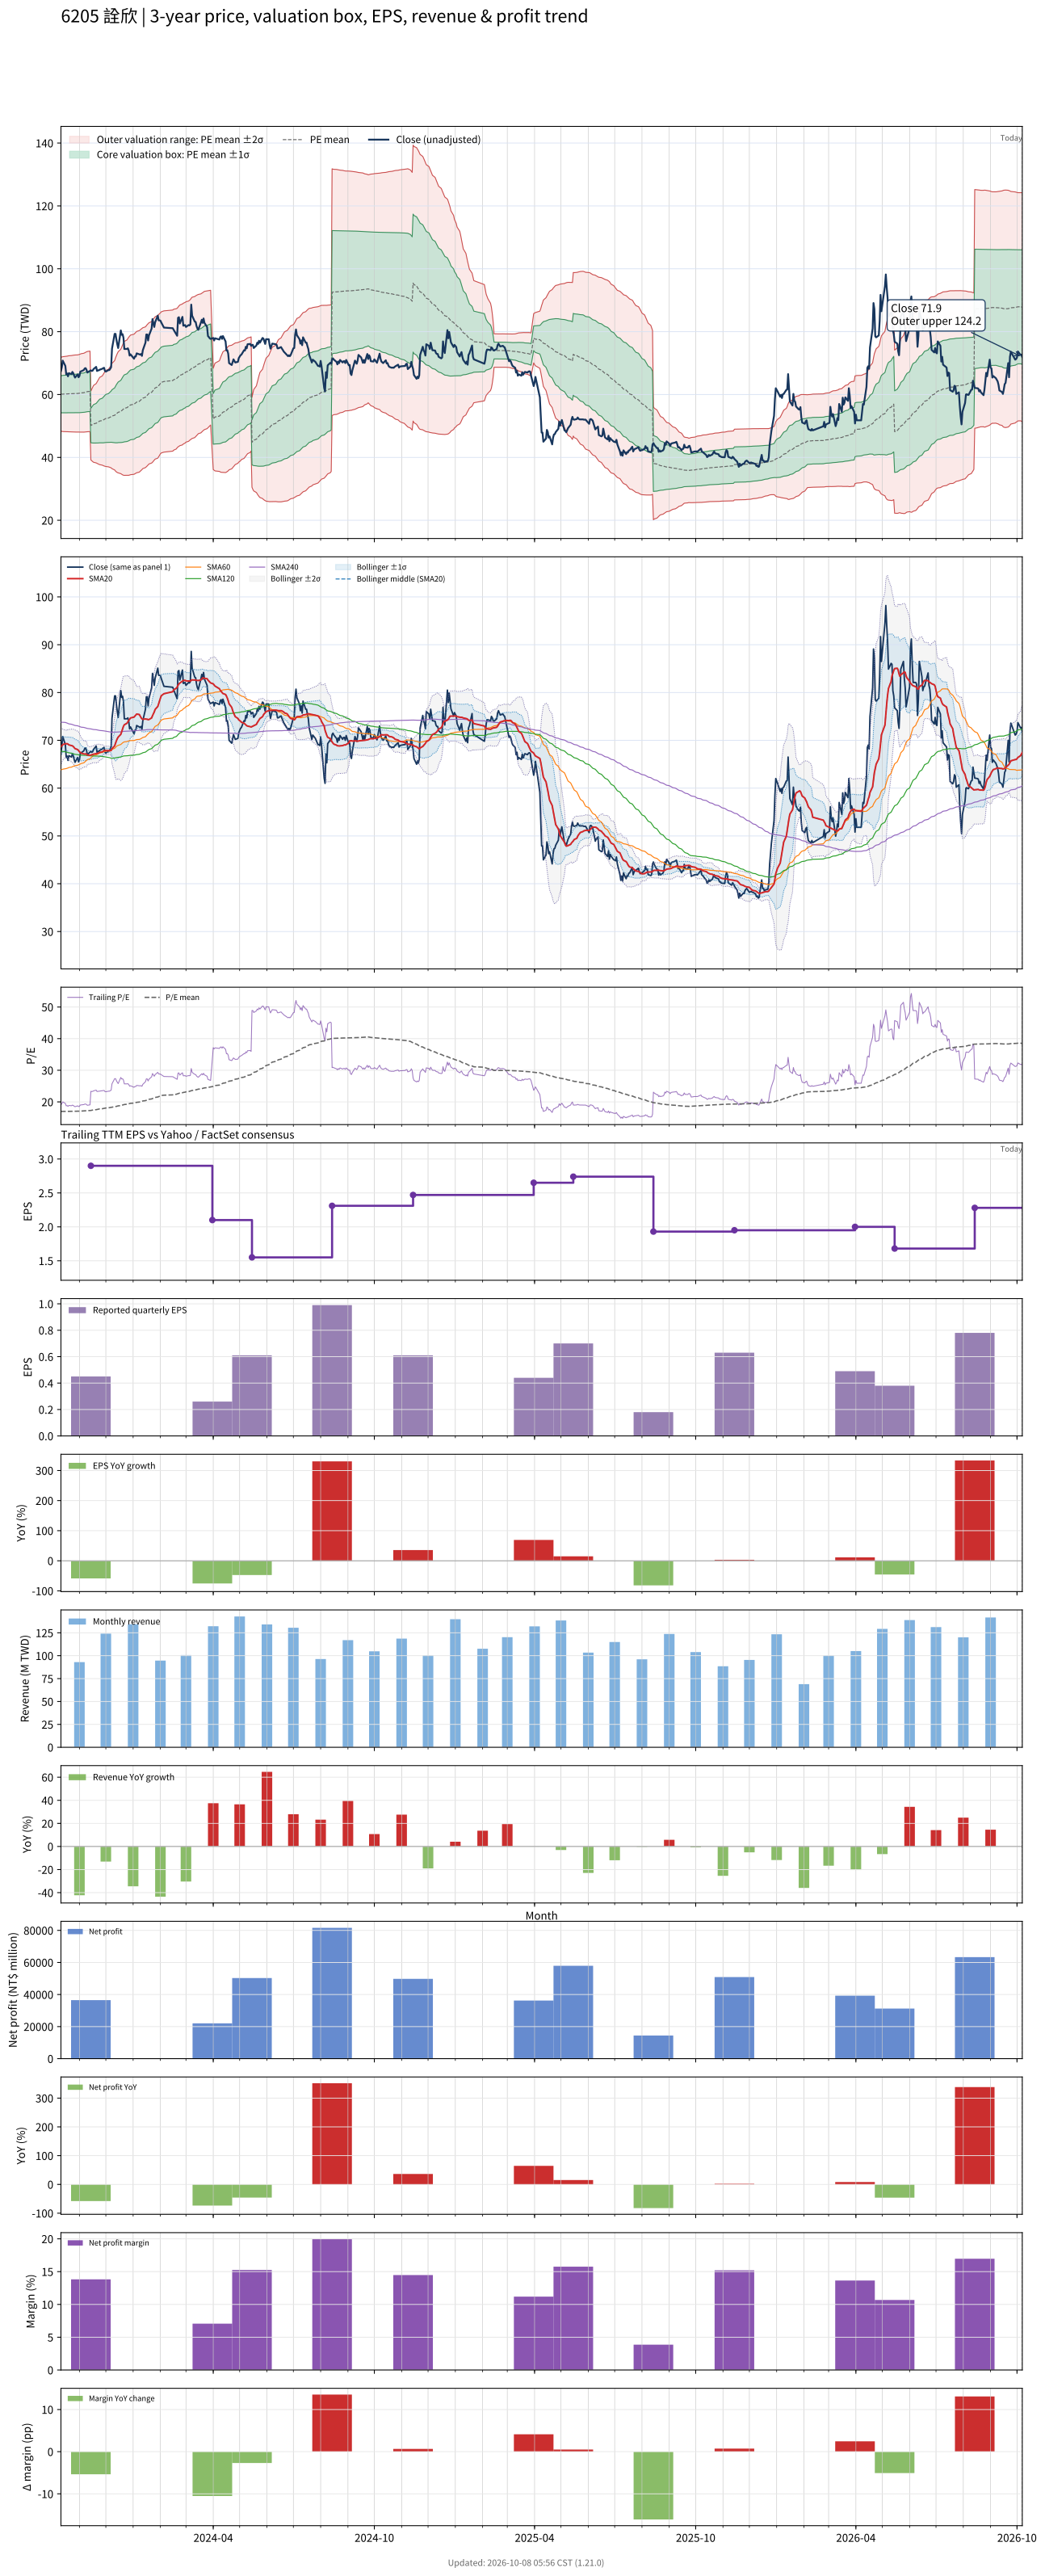

Values plotted in this chart, from the file beside it:
# chart-version: skill-stock-dynamic-val…
date, close, available_date, period_end, eps, ttm_eps, pe, pe_mean, pe_std, price_m2, price_m1, price_mean, price_p1, price_p2, forward_eps, forward_pe, forward_pe_mean, forward_pe_std, forward_price_m2, forward_price_m1, forward_price_mean, forward_price_p1, forward_price_p2, sma20
2023-10-11, 67.5, 2023-08-14, 2023-06-30, 0.23, 3.54, 19.07, 16.98, 1.67, 48.28, 54.19, 60.1, 66.02, 71.93, , , , , , , , , , 68.66
2023-10-12, 68.7, 2023-08-14, 2023-06-30, 0.23, 3.54, 19.41, 16.98, 1.669, 48.28, 54.19, 60.1, 66.01, 71.92, , , , , , , , , , 68.86
2023-10-13, 70.8, 2023-08-14, 2023-06-30, 0.23, 3.54, 20, 16.99, 1.682, 48.23, 54.18, 60.13, 66.09, 72.04, , , , , , , , , , 69.11
2023-10-16, 69.1, 2023-08-14, 2023-06-30, 0.23, 3.54, 19.52, 16.99, 1.691, 48.19, 54.17, 60.16, 66.15, 72.13, , , , , , , , , , 69.28
2023-10-17, 66.4, 2023-08-14, 2023-06-30, 0.23, 3.54, 18.76, 17, 1.695, 48.17, 54.17, 60.17, 66.17, 72.18, , , , , , , , , , 69.28
2023-10-18, 66.7, 2023-08-14, 2023-06-30, 0.23, 3.54, 18.84, 17, 1.698, 48.16, 54.17, 60.18, 66.2, 72.21, , , , , , , , , , 69.31
2023-10-19, 65.8, 2023-08-14, 2023-06-30, 0.23, 3.54, 18.59, 17.01, 1.703, 48.15, 54.18, 60.21, 66.24, 72.27, , , , , , , , , , 69.21
2023-10-20, 66.8, 2023-08-14, 2023-06-30, 0.23, 3.54, 18.87, 17.02, 1.709, 48.14, 54.19, 60.24, 66.29, 72.34, , , , , , , , , , 69.05
2023-10-23, 66.5, 2023-08-14, 2023-06-30, 0.23, 3.54, 18.79, 17.02, 1.715, 48.12, 54.19, 60.26, 66.33, 72.4, , , , , , , , , , 68.91
2023-10-24, 67.2, 2023-08-14, 2023-06-30, 0.23, 3.54, 18.98, 17.03, 1.72, 48.1, 54.19, 60.28, 66.37, 72.46, , , , , , , , , , 68.84
2023-10-25, 66.8, 2023-08-14, 2023-06-30, 0.23, 3.54, 18.87, 17.03, 1.724, 48.09, 54.19, 60.3, 66.4, 72.5, , , , , , , , , , 68.72
2023-10-26, 66, 2023-08-14, 2023-06-30, 0.23, 3.54, 18.64, 17.04, 1.727, 48.08, 54.2, 60.31, 66.43, 72.54, , , , , , , , , , 68.5
2023-10-27, 65.4, 2023-08-14, 2023-06-30, 0.23, 3.54, 18.47, 17.04, 1.73, 48.08, 54.2, 60.33, 66.45, 72.58, , , , , , , , , , 68.27
2023-10-30, 66.4, 2023-08-14, 2023-06-30, 0.23, 3.54, 18.76, 17.05, 1.734, 48.07, 54.2, 60.34, 66.48, 72.62, , , , , , , , , , 68.06
2023-10-31, 65.5, 2023-08-14, 2023-06-30, 0.23, 3.54, 18.5, 17.05, 1.738, 48.06, 54.22, 60.37, 66.52, 72.67, , , , , , , , , , 67.86
2023-11-01, 65.9, 2023-08-14, 2023-06-30, 0.23, 3.54, 18.62, 17.07, 1.744, 48.06, 54.24, 60.41, 66.58, 72.76, , , , , , , , , , 67.61
2023-11-02, 67.3, 2023-08-14, 2023-06-30, 0.23, 3.54, 19.01, 17.08, 1.753, 48.05, 54.26, 60.46, 66.67, 72.87, , , , , , , , , , 67.46
2023-11-03, 67.4, 2023-08-14, 2023-06-30, 0.23, 3.54, 19.04, 17.1, 1.762, 48.05, 54.29, 60.52, 66.76, 73, , , , , , , , , , 67.31
2023-11-06, 67.8, 2023-08-14, 2023-06-30, 0.23, 3.54, 19.15, 17.11, 1.772, 48.04, 54.31, 60.59, 66.86, 73.13, , , , , , , , , , 67.15
2023-11-07, 68.3, 2023-08-14, 2023-06-30, 0.23, 3.54, 19.29, 17.14, 1.78, 48.08, 54.38, 60.68, 66.98, 73.29, , , , , , , , , , 67.11
2023-11-08, 68.4, 2023-08-14, 2023-06-30, 0.23, 3.54, 19.32, 17.17, 1.789, 48.11, 54.44, 60.77, 67.11, 73.44, , , , , , , , , , 67.16
2023-11-09, 67.9, 2023-08-14, 2023-06-30, 0.23, 3.54, 19.18, 17.19, 1.798, 48.13, 54.49, 60.85, 67.22, 73.58, , , , , , , , , , 67.12
2023-11-10, 67, 2023-08-14, 2023-06-30, 0.23, 3.54, 18.93, 17.21, 1.803, 48.17, 54.55, 60.93, 67.31, 73.69, , , , , , , , , , 66.93
2023-11-13, 67.5, 2023-08-14, 2023-06-30, 0.23, 3.54, 19.07, 17.24, 1.808, 48.21, 54.61, 61.01, 67.41, 73.82, , , , , , , , , , 66.85
2023-11-14, 67.7, 2023-11-14, 2023-09-30, 0.45, 2.9, 23.34, 17.29, 1.891, 39.18, 44.67, 50.15, 55.63, 61.12, , , , , , , , , , 66.92
2023-11-15, 67.5, 2023-11-14, 2023-09-30, 0.45, 2.9, 23.28, 17.35, 1.966, 38.91, 44.62, 50.32, 56.02, 61.72, , , , , , , , , , 66.95
2023-11-16, 67.6, 2023-11-14, 2023-09-30, 0.45, 2.9, 23.31, 17.41, 2.036, 38.69, 44.59, 50.49, 56.4, 62.3, , , , , , , , , , 67.05
2023-11-17, 68.1, 2023-11-14, 2023-09-30, 0.45, 2.9, 23.48, 17.47, 2.105, 38.47, 44.57, 50.68, 56.78, 62.89, , , , , , , , , , 67.11
2023-11-20, 68.8, 2023-11-14, 2023-09-30, 0.45, 2.9, 23.72, 17.54, 2.175, 38.25, 44.56, 50.87, 57.18, 63.48, , , , , , , , , , 67.22
2023-11-21, 67.5, 2023-11-14, 2023-09-30, 0.45, 2.9, 23.28, 17.6, 2.232, 38.1, 44.57, 51.04, 57.52, 63.99, , , , , , , , , , 67.24
2023-11-22, 67.7, 2023-11-14, 2023-09-30, 0.45, 2.9, 23.34, 17.66, 2.287, 37.96, 44.59, 51.22, 57.86, 64.49, , , , , , , , , , 67.28
2023-11-23, 67.7, 2023-11-14, 2023-09-30, 0.45, 2.9, 23.34, 17.72, 2.34, 37.83, 44.61, 51.4, 58.19, 64.98, , , , , , , , , , 67.37
2023-11-24, 67.9, 2023-11-14, 2023-09-30, 0.45, 2.9, 23.41, 17.79, 2.392, 37.7, 44.64, 51.58, 58.52, 65.45, , , , , , , , , , 67.5
2023-11-27, 68.2, 2023-11-14, 2023-09-30, 0.45, 2.9, 23.52, 17.84, 2.448, 37.53, 44.63, 51.73, 58.83, 65.93, , , , , , , , , , 67.58
2023-11-28, 68.4, 2023-11-14, 2023-09-30, 0.45, 2.9, 23.59, 17.89, 2.502, 37.38, 44.64, 51.89, 59.15, 66.4, , , , , , , , , , 67.73
2023-11-29, 68.5, 2023-11-14, 2023-09-30, 0.45, 2.9, 23.62, 17.96, 2.552, 37.27, 44.67, 52.07, 59.47, 66.87, , , , , , , , , , 67.86
2023-11-30, 67.5, 2023-11-14, 2023-09-30, 0.45, 2.9, 23.28, 18.01, 2.594, 37.19, 44.71, 52.23, 59.76, 67.28, , , , , , , , , , 67.87
2023-12-01, 67.3, 2023-11-14, 2023-09-30, 0.45, 2.9, 23.21, 18.07, 2.634, 37.11, 44.75, 52.39, 60.03, 67.67, , , , , , , , , , 67.86
2023-12-04, 67.8, 2023-11-14, 2023-09-30, 0.45, 2.9, 23.38, 18.11, 2.678, 37, 44.77, 52.53, 60.3, 68.06, , , , , , , , , , 67.86
2023-12-05, 67.8, 2023-11-14, 2023-09-30, 0.45, 2.9, 23.38, 18.16, 2.719, 36.9, 44.79, 52.68, 60.56, 68.45, , , , , , , , , , 67.84
2023-12-06, 68.2, 2023-11-14, 2023-09-30, 0.45, 2.9, 23.52, 18.21, 2.763, 36.79, 44.81, 52.82, 60.83, 68.84, , , , , , , , , , 67.83
2023-12-07, 68.7, 2023-11-14, 2023-09-30, 0.45, 2.9, 23.69, 18.26, 2.807, 36.69, 44.83, 52.97, 61.11, 69.25, , , , , , , , , , 67.87
2023-12-08, 74.6, 2023-11-14, 2023-09-30, 0.45, 2.9, 25.72, 18.33, 2.887, 36.41, 44.79, 53.16, 61.54, 69.91, , , , , , , , , , 68.25
2023-12-11, 79.3, 2023-11-14, 2023-09-30, 0.45, 2.9, 27.34, 18.42, 3, 36.01, 44.71, 53.41, 62.11, 70.81, , , , , , , , , , 68.84
2023-12-12, 79.3, 2023-11-14, 2023-09-30, 0.45, 2.9, 27.34, 18.5, 3.105, 35.65, 44.66, 53.66, 62.67, 71.67, , , , , , , , , , 69.42
2023-12-13, 77.5, 2023-11-14, 2023-09-30, 0.45, 2.9, 26.72, 18.59, 3.191, 35.39, 44.65, 53.9, 63.15, 72.41, , , , , , , , , , 69.92
2023-12-14, 76, 2023-11-14, 2023-09-30, 0.45, 2.9, 26.21, 18.66, 3.263, 35.19, 44.66, 54.12, 63.58, 73.04, , , , , , , , , , 70.34
2023-12-15, 74.8, 2023-11-14, 2023-09-30, 0.45, 2.9, 25.79, 18.74, 3.321, 35.09, 44.72, 54.34, 63.97, 73.6, , , , , , , , , , 70.67
2023-12-18, 80.4, 2023-11-14, 2023-09-30, 0.45, 2.9, 27.72, 18.83, 3.412, 34.83, 44.73, 54.62, 64.52, 74.41, , , , , , , , , , 71.25
2023-12-19, 79, 2023-11-14, 2023-09-30, 0.45, 2.9, 27.24, 18.92, 3.49, 34.64, 44.76, 54.88, 65, 75.13, , , , , , , , , , 71.83
2023-12-20, 79.2, 2023-11-14, 2023-09-30, 0.45, 2.9, 27.31, 19.01, 3.566, 34.46, 44.8, 55.14, 65.48, 75.83, , , , , , , , , , 72.41
2023-12-21, 78.1, 2023-11-14, 2023-09-30, 0.45, 2.9, 26.93, 19.1, 3.631, 34.33, 44.86, 55.39, 65.92, 76.45, , , , , , , , , , 72.92
2023-12-22, 74.5, 2023-11-14, 2023-09-30, 0.45, 2.9, 25.69, 19.18, 3.674, 34.3, 44.96, 55.61, 66.26, 76.92, , , , , , , , , , 73.25
2023-12-25, 74.5, 2023-11-14, 2023-09-30, 0.45, 2.9, 25.69, 19.25, 3.714, 34.29, 45.06, 55.83, 66.6, 77.37, , , , , , , , , , 73.57
2023-12-26, 74.7, 2023-11-14, 2023-09-30, 0.45, 2.9, 25.76, 19.33, 3.753, 34.28, 45.16, 56.05, 66.93, 77.82, , , , , , , , , , 73.89
2023-12-27, 74, 2023-11-14, 2023-09-30, 0.45, 2.9, 25.52, 19.4, 3.786, 34.31, 45.29, 56.27, 67.25, 78.23, , , , , , , , , , 74.16
2023-12-28, 72.4, 2023-11-14, 2023-09-30, 0.45, 2.9, 24.97, 19.48, 3.808, 34.4, 45.44, 56.48, 67.52, 78.57, , , , , , , , , , 74.41
2023-12-29, 72.8, 2023-11-14, 2023-09-30, 0.45, 2.9, 25.1, 19.55, 3.829, 34.5, 45.6, 56.7, 67.8, 78.91, , , , , , , , , , 74.68
2024-01-02, 71.4, 2023-11-14, 2023-09-30, 0.45, 2.9, 24.62, 19.62, 3.842, 34.63, 45.77, 56.91, 68.05, 79.19, , , , , , , , , , 74.86
... 668 more rows
